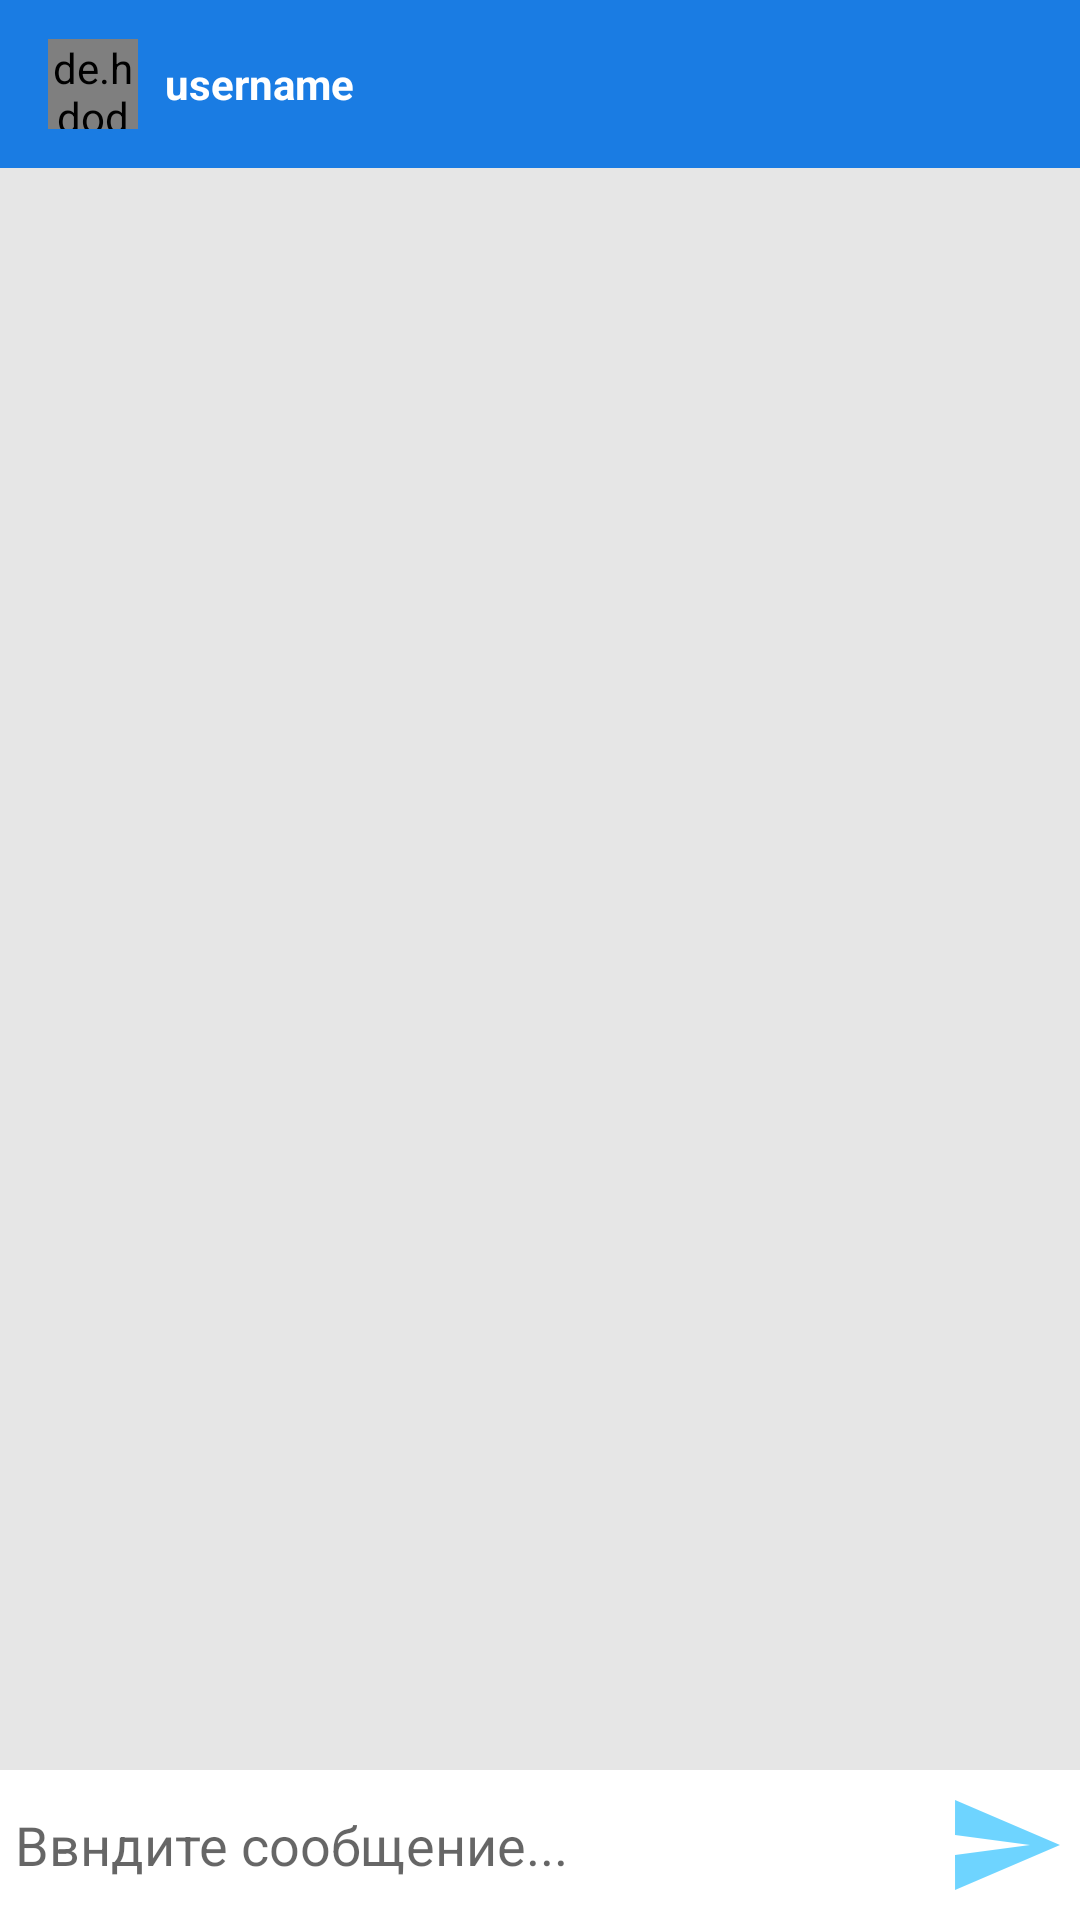

Layout XML and referenced resources for this Android screen:
<!-- AndroidManifest.xml: application theme AppTheme -->
<!-- res/layout/activity_message.xml -->
<?xml version="1.0" encoding="utf-8"?>
<RelativeLayout xmlns:android="http://schemas.android.com/apk/res/android"
    xmlns:app="http://schemas.android.com/apk/res-auto"
    xmlns:tools="http://schemas.android.com/tools"
    android:layout_width="match_parent"
    android:layout_height="match_parent"
    android:background="#e6e6e6"
    tools:context=".MessageActivity">

    <com.google.android.material.appbar.AppBarLayout
        android:id="@+id/bar_layout"
        android:layout_width="match_parent"
        android:layout_height="wrap_content">

        <androidx.appcompat.widget.Toolbar
            android:id="@+id/toolbar"
            android:layout_width="match_parent"
            android:layout_height="wrap_content"
            android:background="@color/colorPrimaryDark"
            android:theme="@style/Theme.AppCompat.DayNight.DarkActionBar"
            app:popupTheme="@style/MenuStyle">

            <de.hdodenhof.circleimageview.CircleImageView
                android:id="@+id/profile_image"
                android:layout_width="30dp"
                android:layout_height="30dp" />

            <TextView
                android:id="@+id/username"
                android:layout_width="wrap_content"
                android:layout_height="wrap_content"
                android:layout_marginStart="25dp"
                android:layout_marginLeft="25dp"
                android:text="username"
                android:textColor="#fff"
                android:textStyle="bold" />

        </androidx.appcompat.widget.Toolbar>

    </com.google.android.material.appbar.AppBarLayout>


    <androidx.recyclerview.widget.RecyclerView
        android:id="@+id/recycler_view"
        android:layout_width="match_parent"
        android:layout_height="match_parent"
        android:layout_below="@id/bar_layout"
        android:layout_above="@id/bottom"
        />


    <RelativeLayout
        android:id="@+id/bottom"
        android:layout_width="match_parent"
        android:layout_height="wrap_content"
        android:layout_alignParentBottom="true"
        android:background="#fff"
        android:padding="5dp">

        <EditText
            android:id="@+id/text_send"
            android:layout_width="match_parent"
            android:layout_toLeftOf="@id/btn_send"
            android:layout_height="wrap_content"
            android:layout_centerVertical="true"
            android:background="@android:color/transparent"
            android:hint="Ввндите сообщение..."/>

        <ImageButton
            android:id="@+id/btn_send"
            android:layout_width="40dp"
            android:layout_height="40dp"
            android:background="@drawable/ic_action_name"
            android:layout_alignParentEnd="true"
            android:layout_alignParentRight="true" />

    </RelativeLayout>


</RelativeLayout>
<!-- resources referenced by this layout -->
<resources>
  <color name="colorPrimaryDark">#1A7CE3</color>
  <!-- drawable ic_action_name (drawable-anydpi) -->
  <vector xmlns:android="http://schemas.android.com/apk/res/android"
      android:width="24dp"
      android:height="24dp"
      android:viewportWidth="24"
      android:viewportHeight="24"
      android:tint="#4ACAFF"
      android:alpha="0.8">
    <path
        android:fillColor="@android:color/white"
        android:pathData="M2.01,21L23,12 2.01,3 2,10l15,2 -15,2z"/>
  </vector>
  <style name="MenuStyle" parent="Theme.AppCompat.Light">
          <item name="android:background">@android:color/white</item>
      </style>
  <style name="AppTheme" parent="Theme.AppCompat.Light.NoActionBar">
          
          <item name="colorPrimary">#14FFFF</item>
          <item name="colorPrimaryDark">#1A7CE3</item>
          <item name="colorAccent">@color/colorAccent</item>
      </style>
  <color name="colorAccent">#1A7CE3</color>
</resources>
